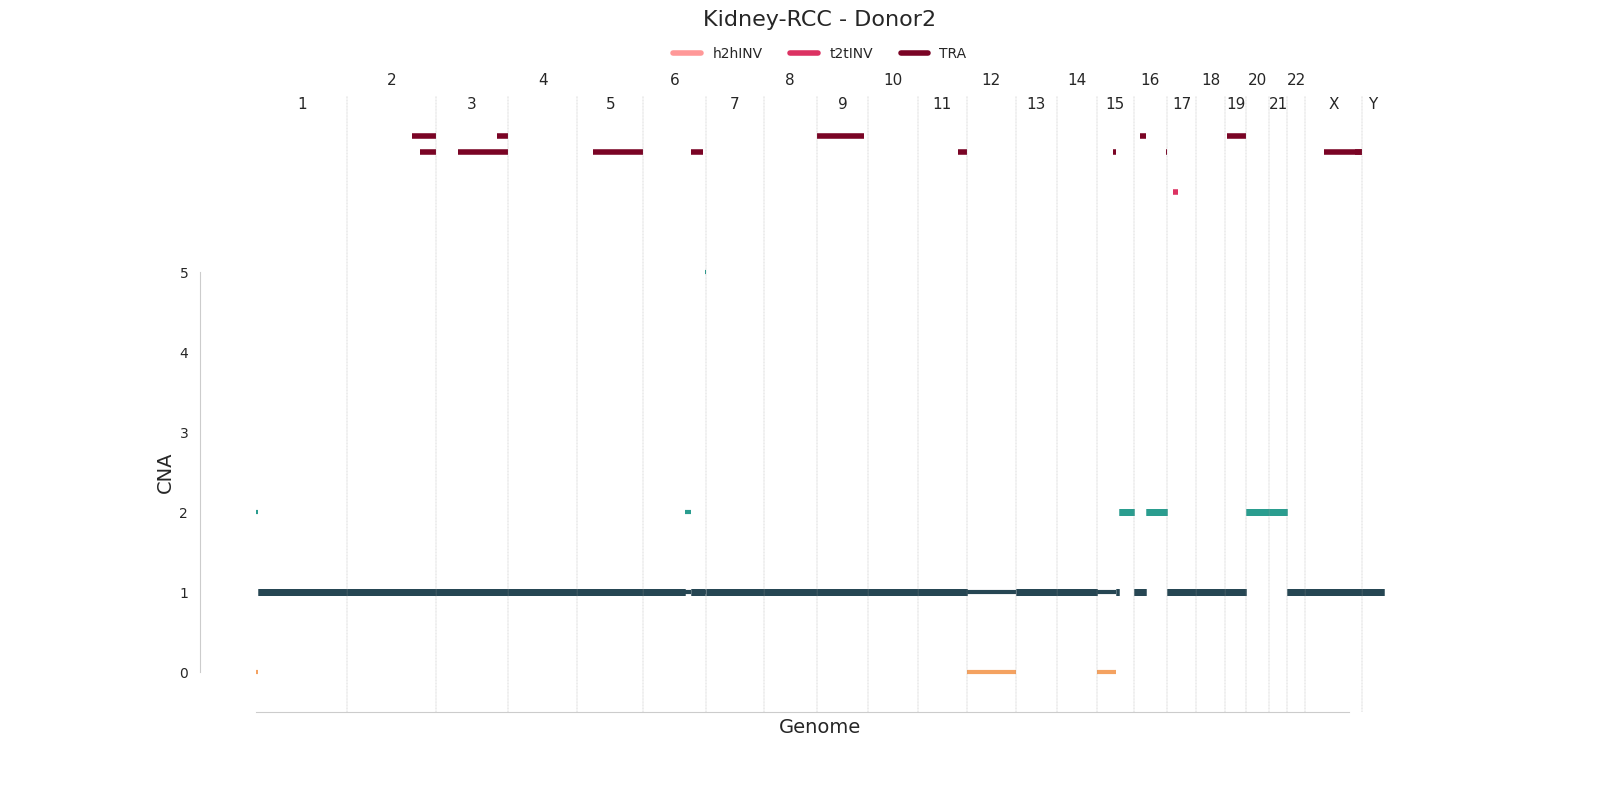

Source data for this figure (header and first rows):
chrom	start	end	major_cn	minor_cn	donor_id	study	id
1	1	99204	1	0	sim2	Kidney-RCC	cna0
1	99205	4265643	2	0	sim2	Kidney-RCC	cna1
1	4265644	249250621	1	1	sim2	Kidney-RCC	cna2
2	1	243199373	1	1	sim2	Kidney-RCC	cna3
3	1	198022430	1	1	sim2	Kidney-RCC	cna4
4	1	191154276	1	1	sim2	Kidney-RCC	cna5
5	1	180915260	1	1	sim2	Kidney-RCC	cna6
6	1	115015261	1	1	sim2	Kidney-RCC	cna7
6	115015262	131446156	2	1	sim2	Kidney-RCC	cna8
6	131446157	168408320	1	1	sim2	Kidney-RCC	cna9
6	168408321	171115067	5	1	sim2	Kidney-RCC	cna10
7	1	159138663	1	1	sim2	Kidney-RCC	cna11
8	1	146364022	1	1	sim2	Kidney-RCC	cna12
9	1	141213431	1	1	sim2	Kidney-RCC	cna13
10	1	135534747	1	1	sim2	Kidney-RCC	cna14
11	1	135006516	1	1	sim2	Kidney-RCC	cna15
12	1	133851895	1	0	sim2	Kidney-RCC	cna16
13	1	115169878	1	1	sim2	Kidney-RCC	cna17
14	1	107349540	1	1	sim2	Kidney-RCC	cna18
15	1	54788773	1	0	sim2	Kidney-RCC	cna19
15	54788774	61517800	1	1	sim2	Kidney-RCC	cna20
15	61517801	102531392	2	2	sim2	Kidney-RCC	cna21
16	1	32357905	1	1	sim2	Kidney-RCC	cna22
16	32357906	90354753	2	2	sim2	Kidney-RCC	cna23
17	1	81005914	1	1	sim2	Kidney-RCC	cna24
17	81005915	81195210	1	0	sim2	Kidney-RCC	cna25
18	1	78077248	1	1	sim2	Kidney-RCC	cna26
19	1	59128983	1	1	sim2	Kidney-RCC	cna27
20	1	63025520	2	2	sim2	Kidney-RCC	cna28
21	1	48129895	2	2	sim2	Kidney-RCC	cna29
22	1	51304566	1	1	sim2	Kidney-RCC	cna30
X	1	155270560	1	1	sim2	Kidney-RCC	cna31
Y	1	59373566	1	1	sim2	Kidney-RCC	cna32
